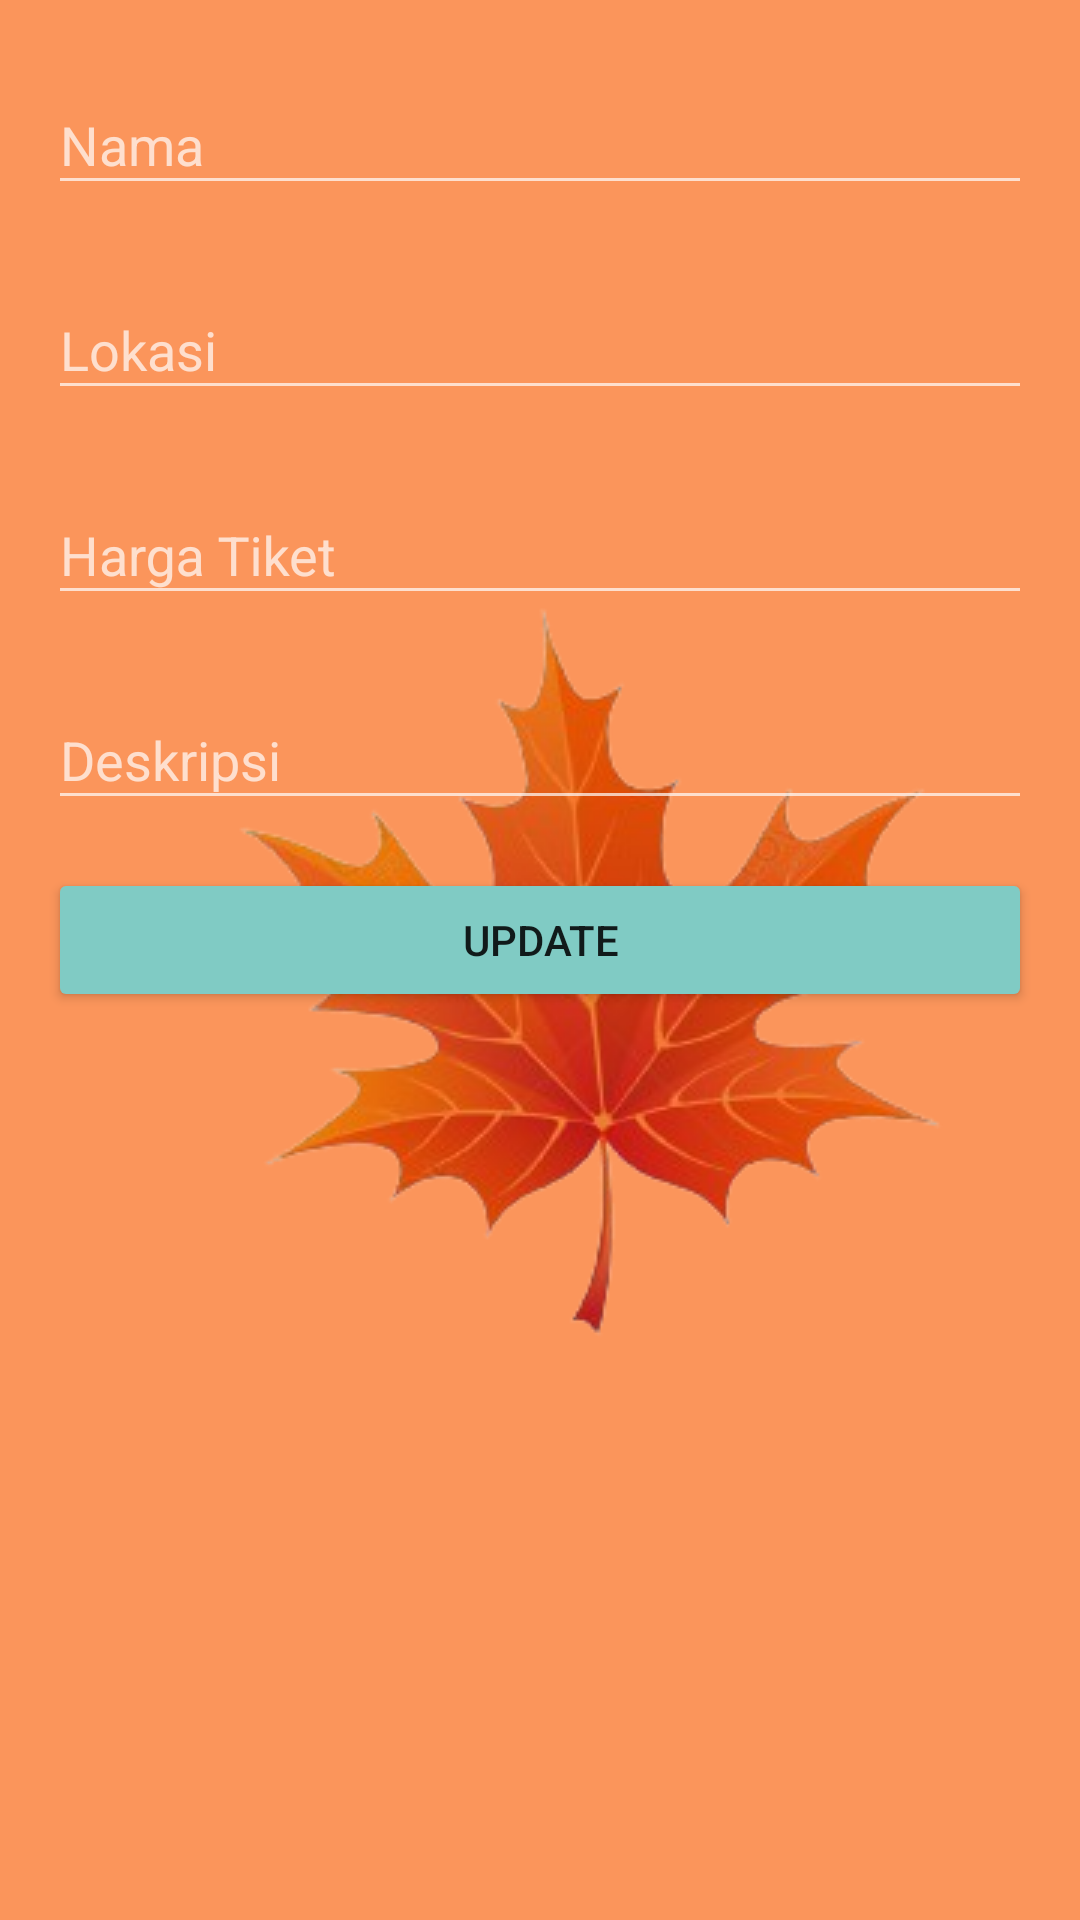

Reconstruct the res/layout file that produces this screen, plus the resources it refers to.
<!-- AndroidManifest.xml: application theme SplashScreenStyle -->
<!-- res/layout/activity_update.xml -->
<?xml version="1.0" encoding="utf-8"?>
<LinearLayout xmlns:android="http://schemas.android.com/apk/res/android"
    xmlns:app="http://schemas.android.com/apk/res-auto"
    xmlns:tools="http://schemas.android.com/tools"
    android:layout_width="match_parent"
    android:layout_height="match_parent"
    android:orientation="vertical"
    android:padding="16dp"
    tools:context=".UpdateActivity">

    <com.google.android.material.textfield.TextInputLayout
        android:layout_width="match_parent"
        android:layout_height="wrap_content"
        android:layout_marginBottom="16dp">
        <EditText
            android:id="@+id/edt_name"
            android:layout_width="match_parent"
            android:layout_height="wrap_content"
            android:hint="Nama"
            android:inputType="textCapSentences"
            android:maxLines="1" />
    </com.google.android.material.textfield.TextInputLayout>
    <com.google.android.material.textfield.TextInputLayout
        android:layout_width="match_parent"
        android:layout_height="wrap_content"
        android:layout_marginBottom="16dp">
        <EditText
            android:id="@+id/edt_lokasi"
            android:layout_width="match_parent"
            android:layout_height="wrap_content"
            android:hint="Lokasi"
            android:inputType="textCapSentences"
            android:maxLines="1" />
    </com.google.android.material.textfield.TextInputLayout>
    <com.google.android.material.textfield.TextInputLayout
        android:layout_width="match_parent"
        android:layout_height="wrap_content"
        android:layout_marginBottom="16dp">
        <EditText
            android:id="@+id/edt_hargaTiket"
            android:layout_width="match_parent"
            android:layout_height="wrap_content"
            android:hint="Harga Tiket"
            android:inputType="textCapSentences"
            android:maxLines="1" />
    </com.google.android.material.textfield.TextInputLayout>
    <com.google.android.material.textfield.TextInputLayout
        android:layout_width="match_parent"
        android:layout_height="wrap_content"
        android:layout_marginBottom="16dp">
        <EditText
            android:id="@+id/edt_deskripsi"
            android:layout_width="match_parent"
            android:layout_height="wrap_content"
            android:hint="Deskripsi"
            android:inputType="textCapSentences"
            android:maxLines="1" />
    </com.google.android.material.textfield.TextInputLayout>
    <Button
        android:id="@+id/btn_submit"
        style="@style/Base.Widget.AppCompat.Button.Colored"
        android:layout_width="match_parent"
        android:layout_height="wrap_content"
        android:text="Update" />

</LinearLayout>
<!-- resources referenced by this layout -->
<resources>
  <style name="SplashScreenStyle" parent="Theme.AppCompat.NoActionBar">
          <item name="android:windowBackground">@drawable/splash_logo</item>
      </style>
  <!-- drawable splash_logo (drawable) -->
  <?xml version="1.0" encoding="utf-8"?>
  <layer-list xmlns:android="http://schemas.android.com/apk/res/android">
  
      <item android:drawable="@color/lavender" />
  
      <item>
          <bitmap android:src="@drawable/mapple_logo"
              android:gravity="center" />
  
      </item>
  
  </layer-list>
  <color name="lavender">#FB955B</color>
  <!-- drawable mapple_logo: png bitmap (drawable, 66777 bytes) -->
</resources>
